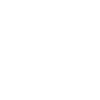
t = 0.00 s
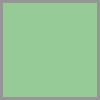
t = 0.25 s
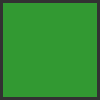
t = 0.50 s
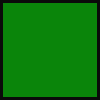
t = 0.75 s
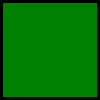
t = 1.00 s

The animated SVG that drew these frames (rendered in a browser with its animation timeline set to each time). Animation: 1 CSS @keyframes rule; one cycle of 1.00 s.

<svg xmlns="http://www.w3.org/2000/svg" width="100" height="100">
  <style>
    @keyframes opacity {
    0% {opacity: 0;}
    100% {opacity: 1;}
  }

  rect {
  animation-duration: 1s;
  animation-name: opacity;
  animation-iteration-count: 1;
  }
  </style>
  <rect width="100" height="100" fill="green" stroke="black" stroke-width="6"/>

</svg>
